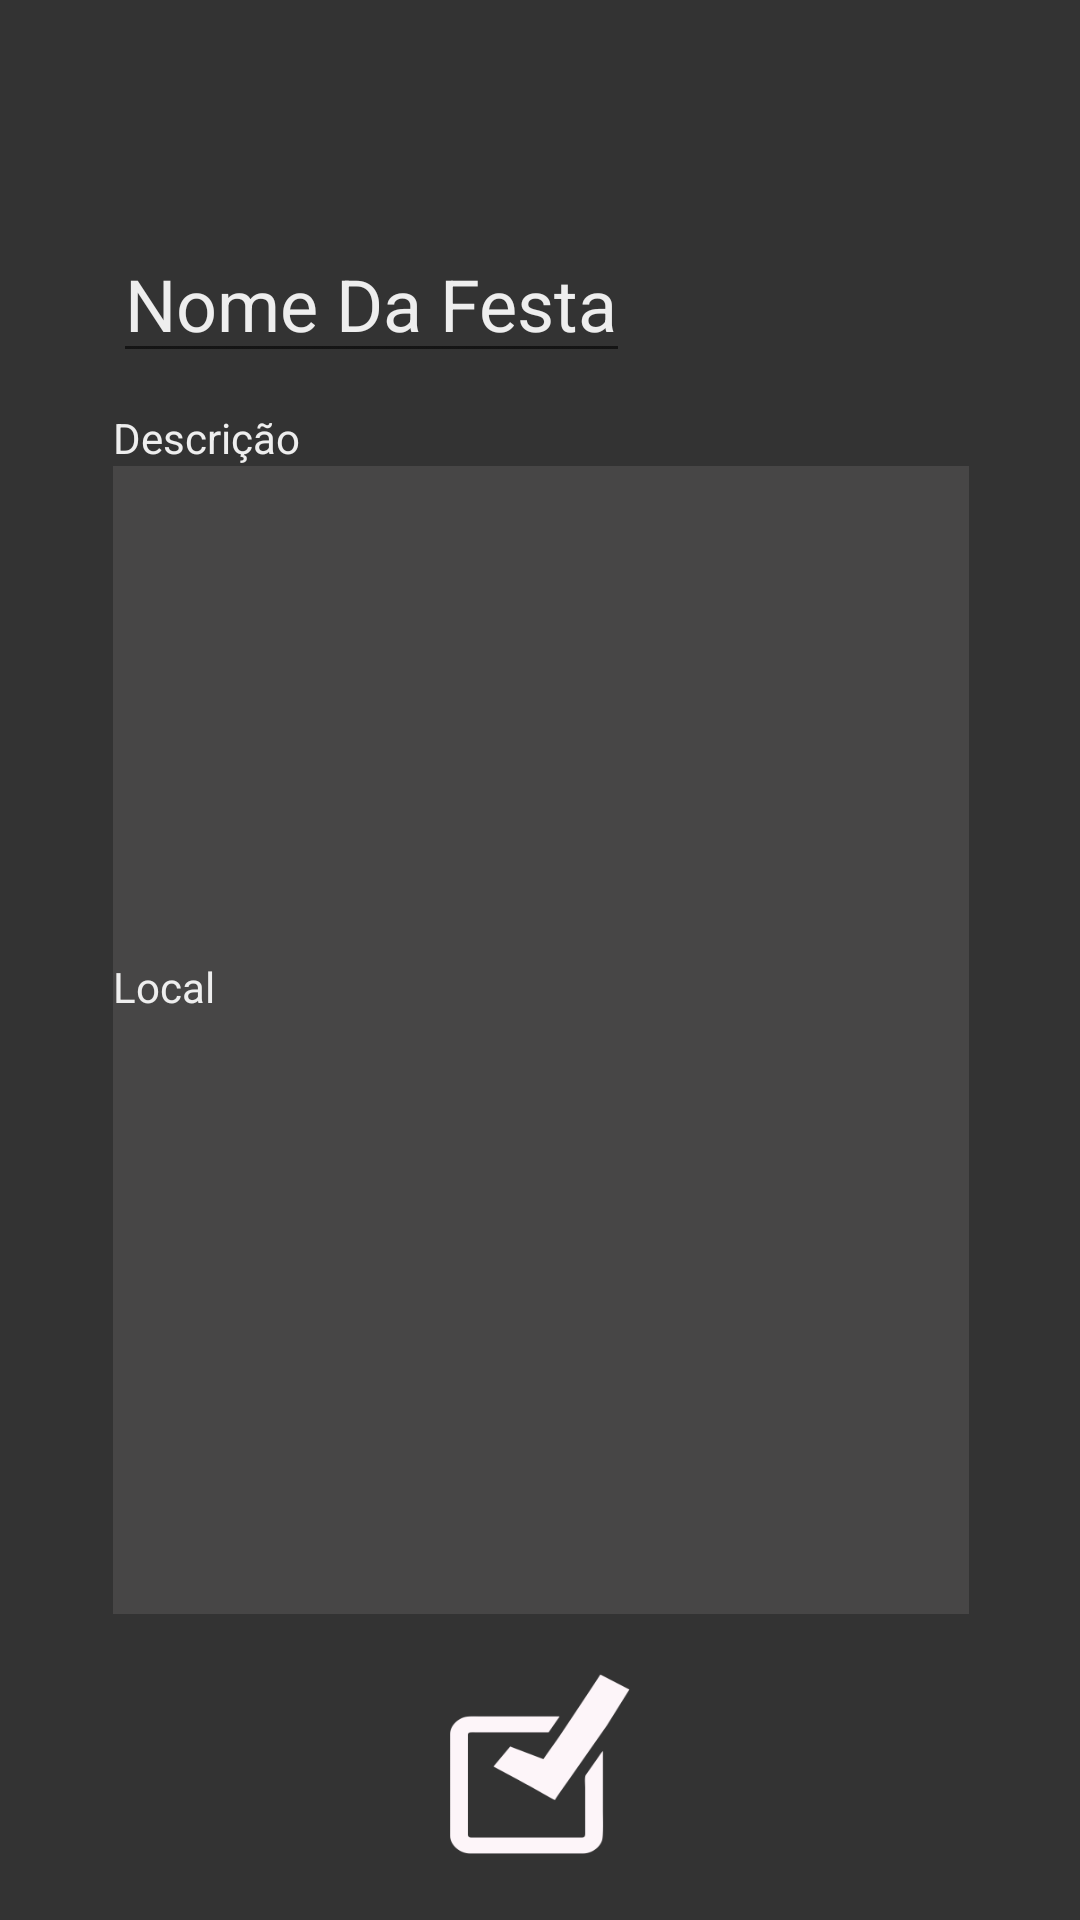

Write the Android layout XML for this screen, with the resource values it uses.
<!-- AndroidManifest.xml: application theme AppTheme -->
<!-- res/layout/activity_editar_festa.xml -->
<?xml version="1.0" encoding="utf-8"?>
<RelativeLayout xmlns:android="http://schemas.android.com/apk/res/android"
    xmlns:app="http://schemas.android.com/apk/res-auto"
    xmlns:tools="http://schemas.android.com/tools"
    android:layout_width="match_parent" android:layout_height="match_parent"
    android:background="#333">


    <Button
        android:background="@drawable/btnconfirmar"
        android:layout_width="60dp"
        android:layout_height="60dp"
        android:layout_marginBottom="22dp"
        android:id="@+id/button2"
        android:layout_alignParentBottom="true"
        android:layout_centerHorizontal="true" />

    <EditText
        android:layout_width="wrap_content"
        android:layout_height="wrap_content"
        android:text="Nome Da Festa"
        android:id="@+id/nome_usuario"
        android:textColor="#eee"
        android:textSize="24dp"
        android:layout_marginTop="75dp"
        android:layout_alignParentTop="true"
        android:layout_alignEnd="@+id/button2"
        tools:ignore="HardcodedText,LabelFor,SpUsage,TextFields" />

    <TextView
        android:text="Descrição"
        android:layout_width="wrap_content"
        android:layout_height="wrap_content"
        android:textColor="#eee"
        android:id="@+id/textdesc"
        android:layout_below="@+id/nome_usuario"
        android:layout_alignStart="@+id/nome_usuario"
        android:layout_marginTop="12dp"
        tools:ignore="HardcodedText" />

    <EditText
        android:text=""
        android:layout_width="wrap_content"
        android:layout_height="wrap_content"
        android:background="#474646"
        android:id="@+id/descricao"
        android:layout_marginEnd="37dp"
        android:layout_marginBottom="209dp"
        android:layout_alignStart="@+id/nome_usuario"
        android:layout_alignParentEnd="true"
        android:layout_below="@+id/textdesc"
        android:layout_above="@+id/button2"
        tools:ignore="LabelFor,TextFields" />

    <TextView
        android:text="Local"
        android:layout_width="wrap_content"
        android:layout_height="wrap_content"
        android:layout_below="@+id/textdesc"
        android:textColor="#eee"
        android:layout_alignStart="@+id/descricao"
        android:layout_marginTop="164dp"
        android:id="@+id/textloca"
        tools:ignore="HardcodedText" />

    <TextView
        android:layout_width="wrap_content"
        android:layout_height="wrap_content"
        android:layout_below="@+id/textloca"
        android:id="@+id/textView3"
        android:background="#474646"
        android:layout_above="@+id/button2"
        android:layout_alignEnd="@+id/descricao"
        android:layout_marginBottom="20dp"
        android:layout_alignStart="@+id/textloca" />


</RelativeLayout>
<!-- resources referenced by this layout -->
<resources>
  <!-- drawable btnconfirmar: png bitmap (drawable, 7934 bytes) -->
  <style name="AppTheme" parent="Theme.AppCompat.Light.DarkActionBar">
  
  
          
          <item name="colorPrimary">@color/ColorPrimary</item>
          <item name="colorPrimaryDark">@color/ColorPrimaryDark</item>
  
  
   </style>
  <color name="ColorPrimary">#FF4081</color>
  <color name="ColorPrimaryDark">#FF4081</color>
</resources>
